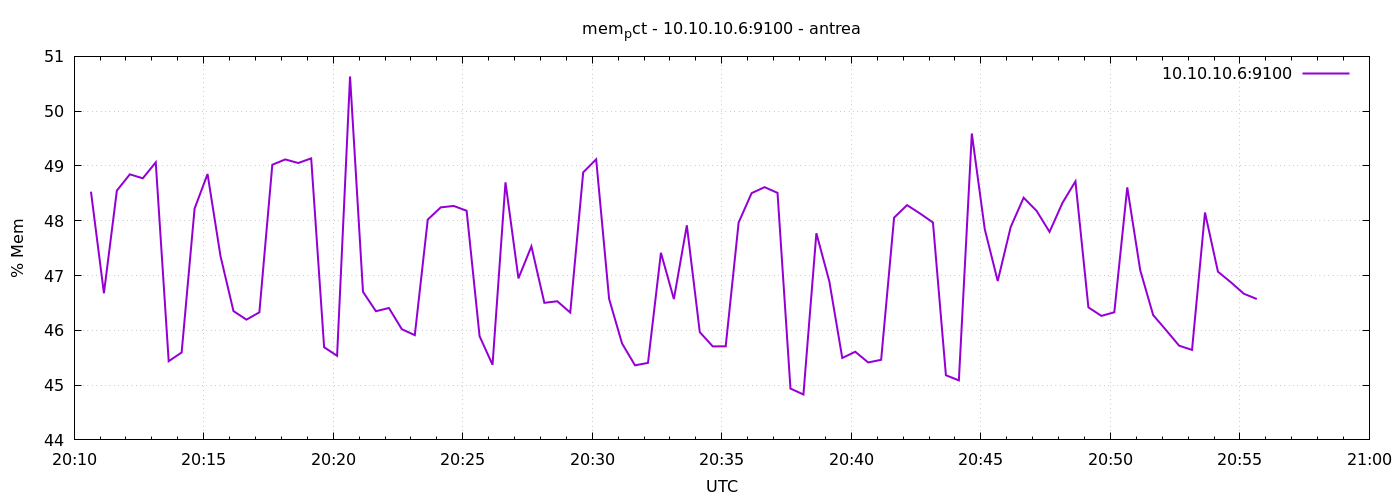

The table this chart was drawn from, first rows:
1777147839	48.53081561504048
1777147869	46.68
1777147899	48.55
1777147929	48.85
1777147959	48.77
1777147989	49.07
1777148019	45.44
1777148049	45.6
1777148079	48.22
1777148109	48.85
1777148139	47.35
1777148169	46.35
1777148199	46.19
1777148229	46.33
1777148259	49.02
1777148289	49.12
1777148319	49.05
1777148349	49.14
1777148379	45.69
1777148409	45.54
1777148439	50.63
1777148469	46.7
1777148499	46.35
1777148529	46.41
1777148559	46.02
1777148589	45.91
1777148619	48.02
1777148649	48.24
1777148679	48.27
1777148709	48.18
1777148739	45.89
1777148769	45.37
1777148799	48.7
1777148829	46.95
1777148859	47.53
1777148889	46.5
1777148919	46.53
1777148949	46.32
1777148979	48.88
1777149009	49.12
1777149039	46.57
1777149069	45.76
1777149099	45.36
1777149129	45.41
1777149159	47.42
1777149189	46.57
1777149219	47.92
1777149249	45.97
1777149279	45.71
1777149309	45.71
1777149339	47.97
1777149369	48.5
1777149399	48.61
1777149429	48.51
1777149459	44.94
1777149489	44.83
1777149519	47.77
1777149549	46.89
1777149579	45.49
1777149609	45.61
1777149639	45.41
... 30 more rows
